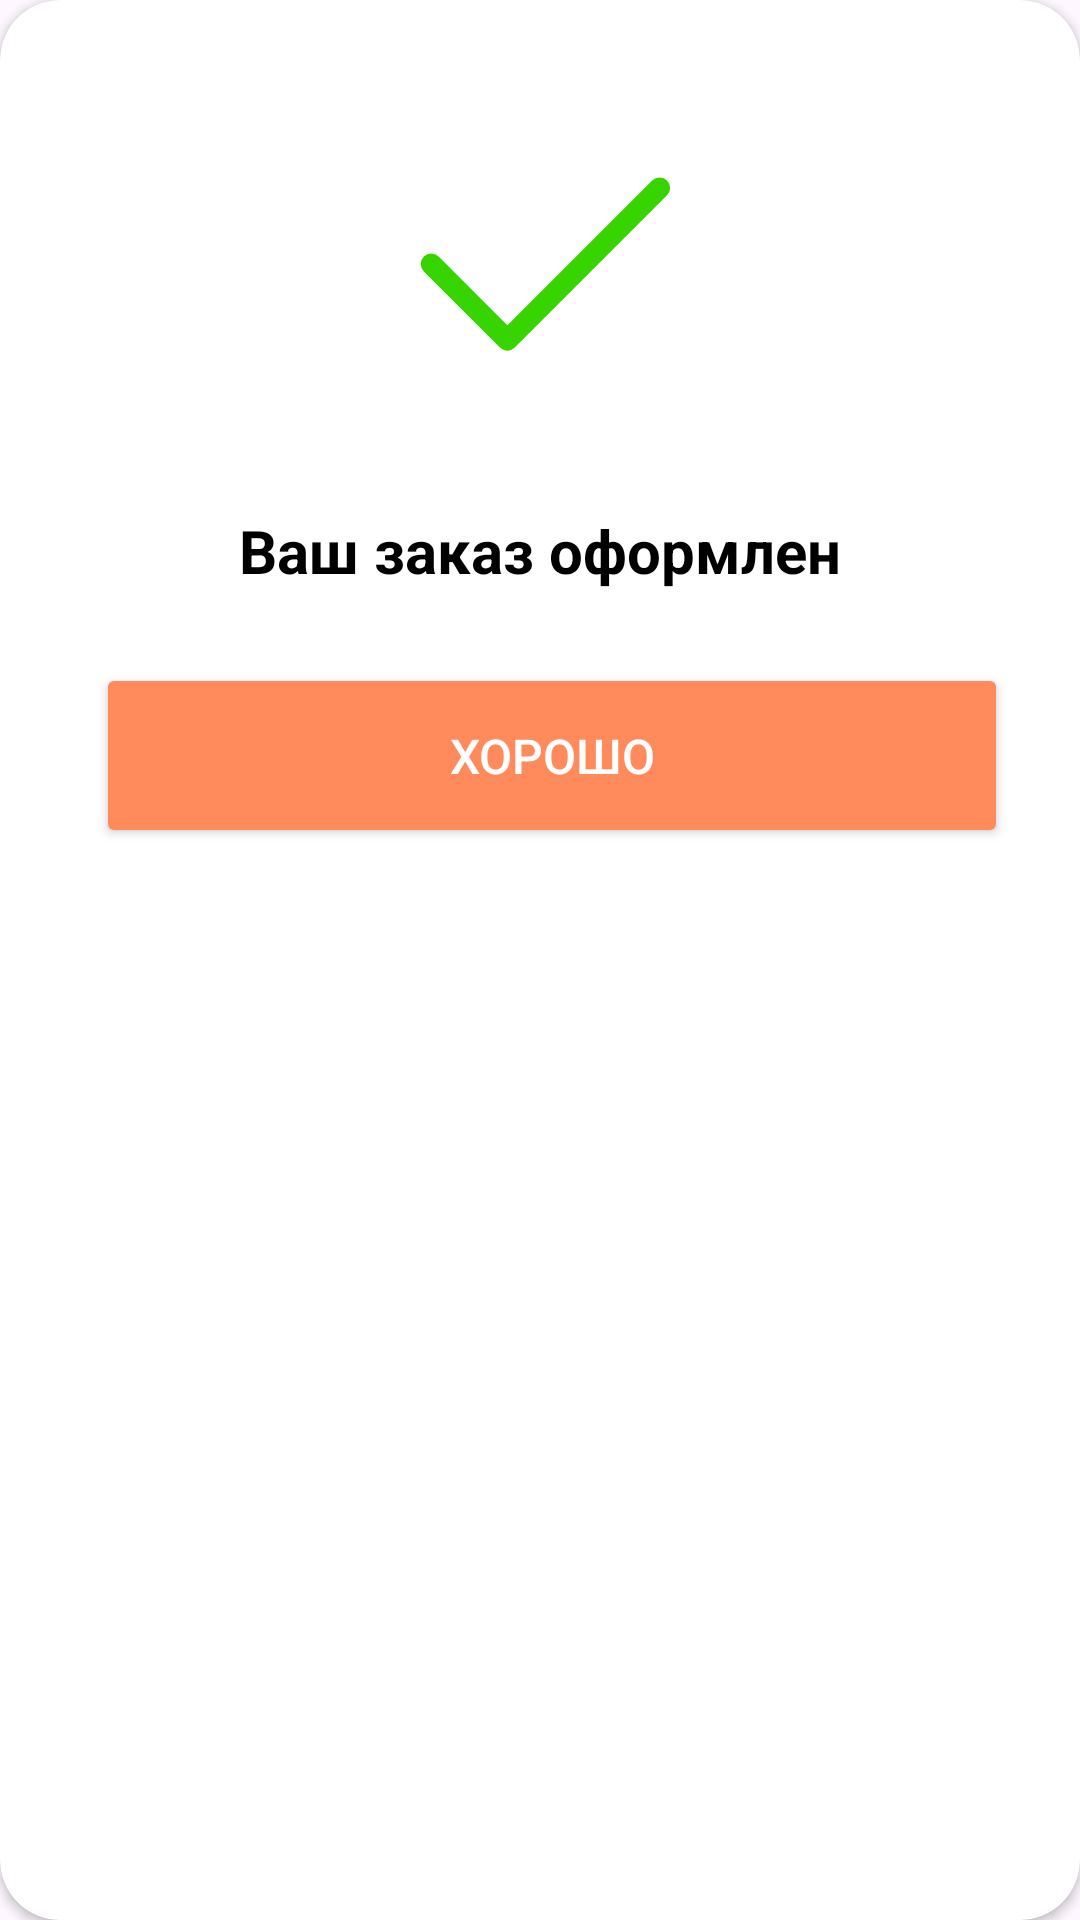

Layout XML and referenced resources for this Android screen:
<!-- AndroidManifest.xml: application theme Theme.Neocafe -->
<!-- res/layout/alert_dialog_successfull_order.xml -->
<?xml version="1.0" encoding="utf-8"?>
<androidx.cardview.widget.CardView xmlns:android="http://schemas.android.com/apk/res/android"
    android:layout_width="match_parent"
    android:layout_height="wrap_content"
    xmlns:app="http://schemas.android.com/apk/res-auto"
    android:background="@color/client_main_background"
    app:cardCornerRadius="20dp">

    <LinearLayout
        android:layout_width="match_parent"
        android:layout_height="wrap_content"
        android:orientation="vertical">

        <ImageView
            android:layout_width="wrap_content"
            android:layout_height="wrap_content"
            android:src="@drawable/check_icon"
            android:layout_marginTop="30dp"
            android:layout_gravity="center" />

        <TextView
            android:layout_width="wrap_content"
            android:layout_height="wrap_content"
            android:text="Ваш заказ оформлен"
            android:textSize="20sp"
            android:textColor="@color/black"
            android:textStyle="bold"
            android:textAlignment="center"
            android:layout_gravity="center"
            android:layout_marginHorizontal="34dp"
            android:layout_marginTop="24dp"/>

        <LinearLayout
            android:layout_width="match_parent"
            android:layout_height="wrap_content"
            android:layout_margin="24dp"
            android:orientation="horizontal">

            <Button
                android:id="@+id/okBtn"
                android:layout_width="match_parent"
                android:layout_height="wrap_content"
                android:layout_weight="1"
                android:backgroundTint="@color/button_background"
                android:padding="20dp"
                android:text="@string/okay"
                android:textColor="@color/white"
                android:textSize="16dp"
                app:cornerRadius="10dp"
                android:layout_marginStart="8dp"/>

        </LinearLayout>

    </LinearLayout>

</androidx.cardview.widget.CardView>
<!-- resources referenced by this layout -->
<resources>
  <color name="black">#FF000000</color>
  <color name="button_background">#FF8B5C</color>
  <color name="client_main_background">#F8F8F8</color>
  <color name="white">#FFFFFFFF</color>
  <!-- drawable check_icon (drawable) -->
  <vector xmlns:android="http://schemas.android.com/apk/res/android"
      android:width="116dp"
      android:height="116dp"
      android:viewportWidth="116"
      android:viewportHeight="116">
    <path
        android:pathData="M97.88,32.63L47.13,83.38L21.75,58"
        android:strokeLineJoin="round"
        android:strokeWidth="7"
        android:fillColor="#00000000"
        android:strokeColor="#37D400"
        android:strokeLineCap="round"/>
  </vector>
  <string name="okay">Хорошо</string>
  <style name="Theme.Neocafe" parent="Base.Theme.Neocafe" />
  <style name="Base.Theme.Neocafe" parent="Theme.Material3.DayNight.NoActionBar">
          <item name="android:statusBarColor">@color/white</item>
          <item name="android:windowLightStatusBar">true</item>
      </style>
</resources>
